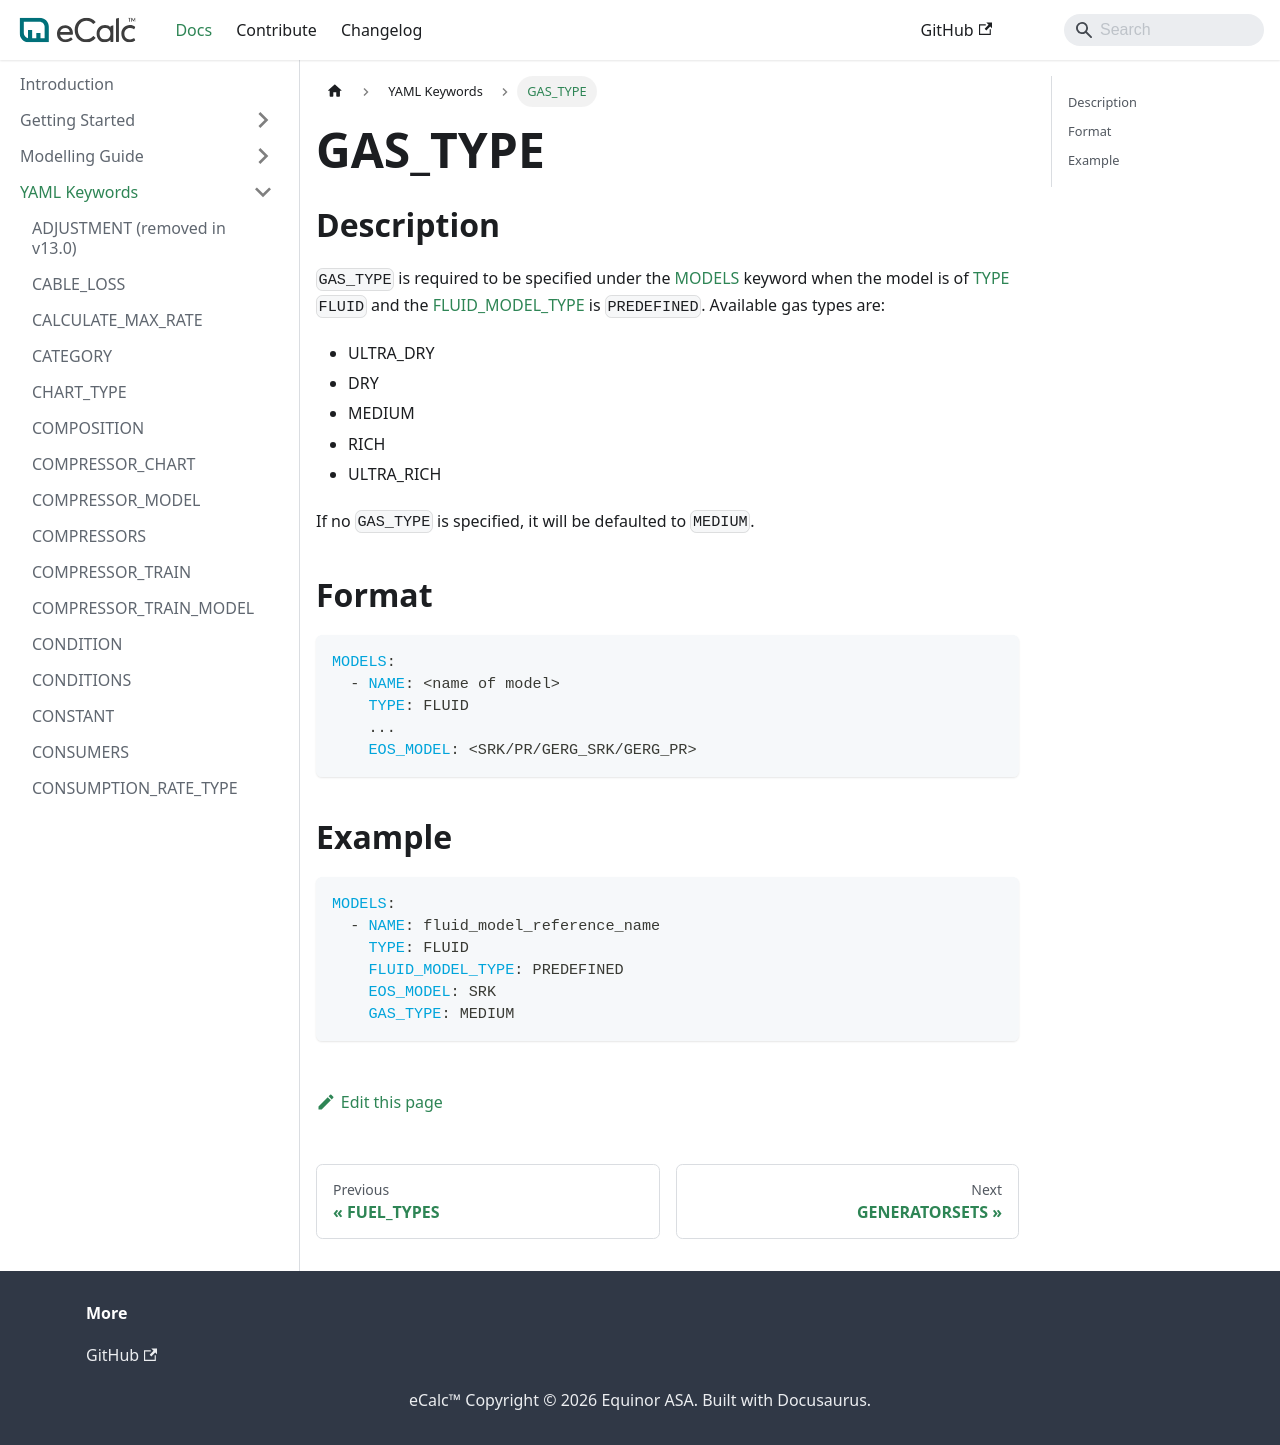

repository: equinor/ecalc · page: v15.8/docs/about/references/GAS_TYPE/index.html · generator: docusaurus

# GAS_TYPE

## Description {/* #description */}

`GAS_TYPE` is required to be specified under the [MODELS](/about/references/MODELS.md) keyword when
the model is of [TYPE](/about/references/TYPE.md) `FLUID` and the [FLUID_MODEL_TYPE](/about/references/FLUID_MODEL_TYPE.md)
is `PREDEFINED`. Available gas types are:

- ULTRA_DRY
- DRY
- MEDIUM
- RICH
- ULTRA_RICH

If no `GAS_TYPE` is specified, it will be defaulted to `MEDIUM`.


## Format {/* #format */}

~~~~yaml
MODELS:
  - NAME: <name of model>
    TYPE: FLUID
    ...
    EOS_MODEL: <SRK/PR/GERG_SRK/GERG_PR>
~~~~

## Example {/* #example */}

~~~~yaml
MODELS:
  - NAME: fluid_model_reference_name
    TYPE: FLUID
    FLUID_MODEL_TYPE: PREDEFINED
    EOS_MODEL: SRK
    GAS_TYPE: MEDIUM
~~~~
